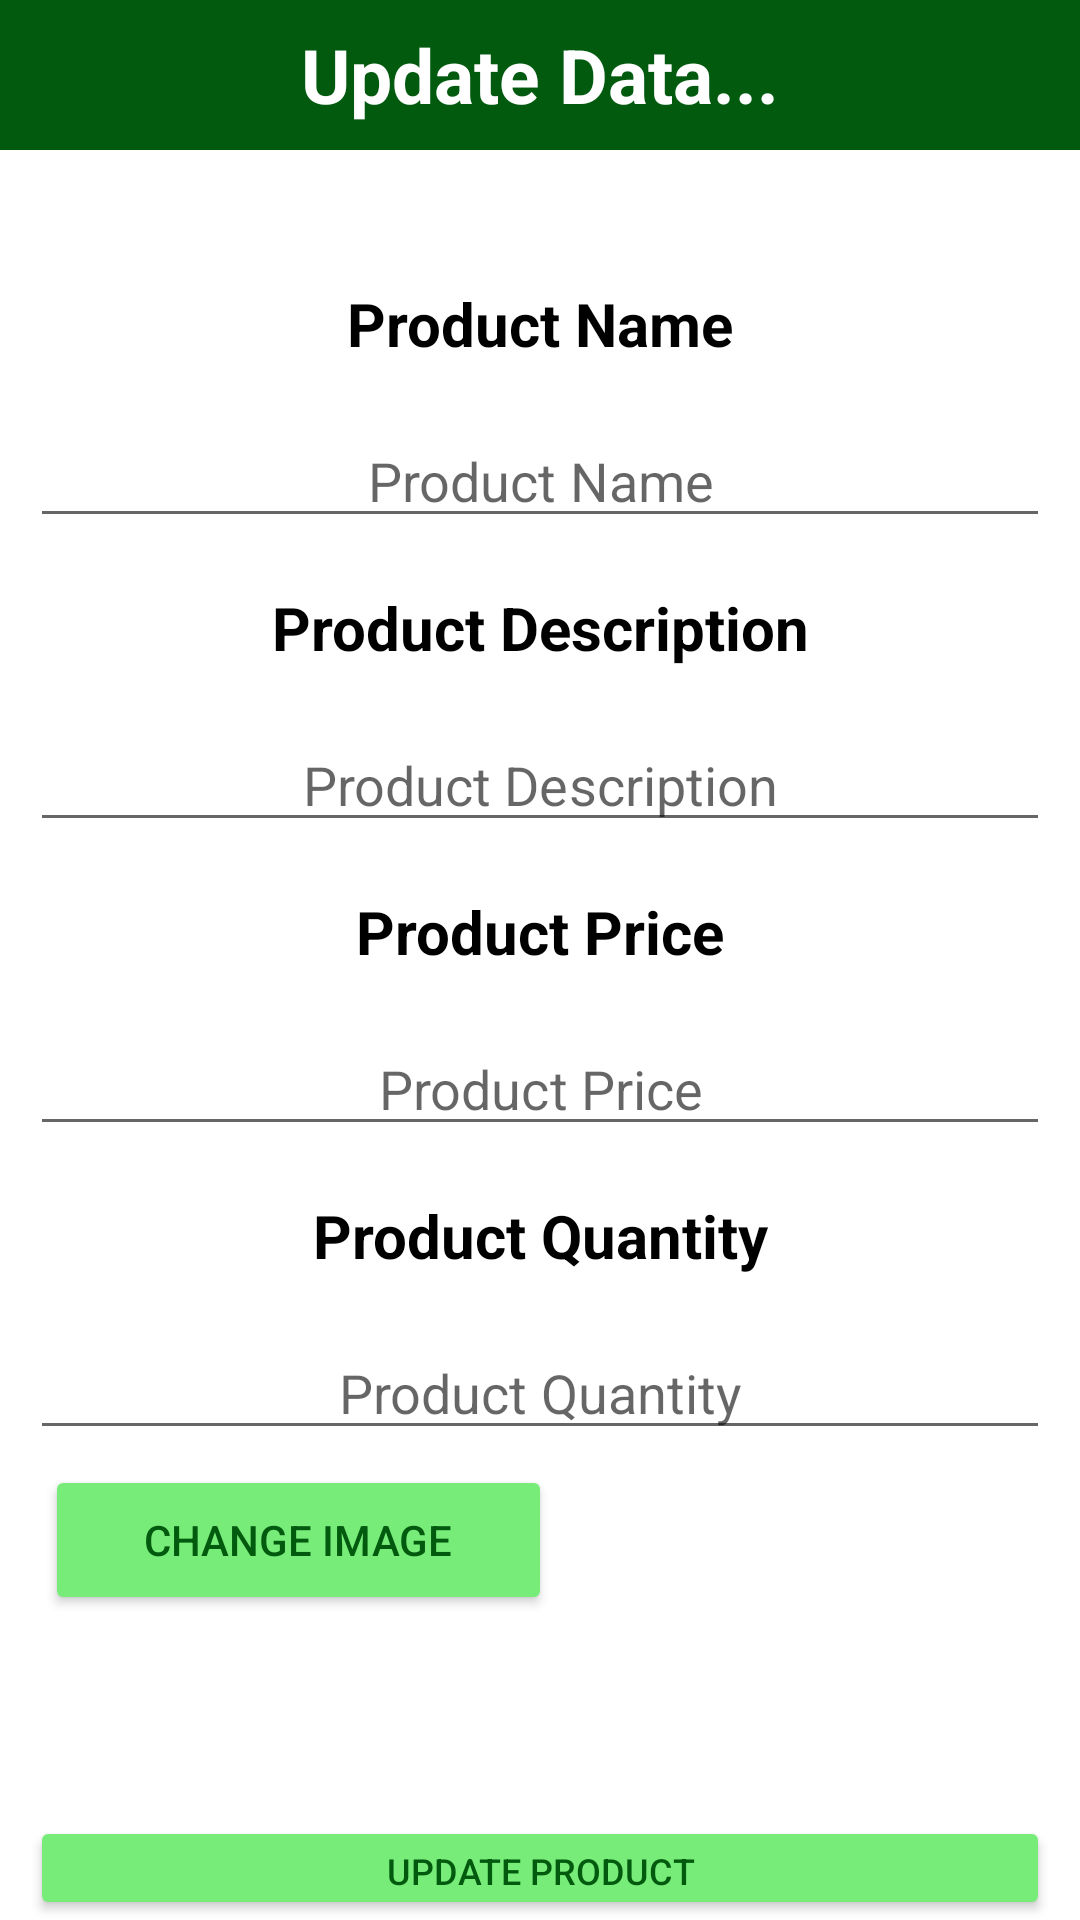

Produce the Android XML layout that renders to this screen, including the resource entries it uses.
<!-- AndroidManifest.xml: application theme Theme.Greenrise_SGP -->
<!-- res/layout/plantupdate.xml -->
<?xml version="1.0" encoding="utf-8"?>
<RelativeLayout xmlns:android="http://schemas.android.com/apk/res/android"
    xmlns:app="http://schemas.android.com/apk/res-auto"
    xmlns:tools="http://schemas.android.com/tools"
    android:layout_width="match_parent"
    android:layout_height="match_parent">

    <TextView
        android:id="@+id/textView7"
        android:layout_width="match_parent"
        android:layout_height="50dp"
        android:layout_marginBottom="28dp"
        android:background="@color/green"
        android:gravity="center"
        android:text="Update Data..."
        android:textColor="@color/white"
        android:textSize="25dp"
        android:textStyle="bold" />


    <Button
        android:id="@+id/update"
        android:layout_width="match_parent"
        android:layout_height="wrap_content"
        android:layout_below="@id/previmage"
        android:layout_marginStart="10dp"
        android:layout_marginEnd="10dp"
        android:backgroundTint="#77EC79"
        android:text="update product"
        android:textColor="#025A0F"
        android:textSize="12sp"
        app:cornerRadius="10dp" />

    <Button
        android:id="@+id/uploadupimg"
        android:layout_width="169dp"
        android:layout_height="50dp"
        android:layout_below="@id/upquantity"
        android:layout_marginStart="15dp"
        android:layout_marginEnd="10dp"
        android:backgroundTint="#77EC79"
        android:text="Change Image"
        android:textColor="#025A0F"
        app:cornerRadius="10dp"
        tools:layout_editor_absoluteX="57dp"
        tools:layout_editor_absoluteY="439dp" />

    <TextView
        android:id="@+id/nameup"
        android:layout_width="match_parent"
        android:layout_height="50dp"
        android:layout_below="@id/textView7"
        android:layout_marginStart="10dp"
        android:layout_marginTop="5dp"
        android:layout_marginEnd="10dp"
        android:layout_marginBottom="5dp"
        android:gravity="center"
        android:text="Product Name"
        android:textColor="@color/black"
        android:textSize="20dp"
        android:textStyle="bold" />

    <EditText
        android:id="@+id/upname"
        android:layout_width="match_parent"
        android:layout_height="wrap_content"
        android:layout_below="@id/nameup"
        android:layout_marginStart="10dp"
        android:layout_marginEnd="10dp"
        android:layout_marginBottom="5dp"
        android:ems="10"
        android:gravity="center"
        android:hint="Product Name"
        android:inputType="textPersonName"
        tools:layout_editor_absoluteX="101dp"
        tools:layout_editor_absoluteY="123dp" />

    <TextView
        android:id="@+id/aboutup"
        android:layout_width="match_parent"
        android:layout_height="50dp"
        android:layout_below="@id/upname"
        android:layout_marginStart="10dp"
        android:layout_marginEnd="10dp"
        android:layout_marginBottom="5dp"
        android:gravity="center"
        android:text="Product Description"
        android:textColor="@color/black"
        android:textSize="20dp"
        android:textStyle="bold" />

    <EditText
        android:id="@+id/upabout"
        android:layout_width="match_parent"
        android:layout_height="wrap_content"
        android:layout_below="@id/aboutup"
        android:layout_marginStart="10dp"
        android:layout_marginEnd="10dp"
        android:layout_marginBottom="5dp"
        android:ems="10"
        android:gravity="center"
        android:hint="Product Description"
        android:inputType="textPersonName"
        tools:layout_editor_absoluteX="101dp"
        tools:layout_editor_absoluteY="189dp" />

    <TextView
        android:id="@+id/priceup"
        android:layout_width="match_parent"
        android:layout_height="50dp"
        android:layout_below="@id/upabout"
        android:layout_marginStart="10dp"
        android:layout_marginEnd="10dp"
        android:layout_marginBottom="5dp"
        android:gravity="center"
        android:text="Product Price"
        android:textColor="@color/black"
        android:textSize="20dp"
        android:textStyle="bold" />

    <EditText
        android:id="@+id/upprice"
        android:layout_width="match_parent"
        android:layout_height="wrap_content"
        android:layout_below="@id/priceup"
        android:layout_marginStart="10dp"
        android:layout_marginEnd="10dp"
        android:layout_marginBottom="5dp"
        android:ems="10"
        android:gravity="center"
        android:hint="Product Price"
        android:inputType="number"
        tools:layout_editor_absoluteX="101dp"
        tools:layout_editor_absoluteY="256dp" />

    <TextView
        android:id="@+id/quantup"
        android:layout_width="match_parent"
        android:layout_height="50dp"
        android:layout_below="@id/upprice"
        android:layout_marginStart="10dp"
        android:layout_marginEnd="10dp"
        android:layout_marginBottom="5dp"
        android:gravity="center"
        android:text="Product Quantity"
        android:textColor="@color/black"
        android:textSize="20dp"
        android:textStyle="bold" />

    <EditText
        android:id="@+id/upquantity"
        android:layout_width="match_parent"
        android:layout_height="wrap_content"
        android:layout_below="@id/quantup"
        android:layout_marginStart="10dp"
        android:layout_marginEnd="10dp"
        android:layout_marginBottom="5dp"
        android:ems="10"
        android:gravity="center"
        android:hint="Product Quantity"
        android:inputType="number"
        tools:layout_editor_absoluteX="101dp"
        tools:layout_editor_absoluteY="324dp" />

    <ImageView
        android:id="@+id/previmage"
        android:layout_width="117dp"
        android:layout_height="117dp"
        android:layout_below="@id/upquantity"
        android:layout_marginStart="25dp"
        android:layout_marginEnd="25dp"
        android:layout_toRightOf="@id/uploadupimg" />

</RelativeLayout>
<!-- resources referenced by this layout -->
<resources>
  <color name="black">#FF000000</color>
  <color name="green">#025A0F</color>
  <color name="white">#FFFFFFFF</color>
  <style name="Theme.Greenrise_SGP" parent="Theme.MaterialComponents.DayNight.NoActionBar">
          
          <item name="colorPrimary">@color/purple_500</item>
          <item name="colorPrimaryVariant">@color/purple_700</item>
          <item name="colorOnPrimary">@color/white</item>
          
          <item name="colorSecondary">@color/teal_200</item>
          <item name="colorSecondaryVariant">@color/teal_700</item>
          <item name="colorOnSecondary">@color/black</item>
          
          <item name="android:statusBarColor" tools:targetApi="l">?attr/colorPrimaryVariant</item>
          
      </style>
  <color name="purple_500">#FF6200EE</color>
  <color name="purple_700">#FF3700B3</color>
  <color name="teal_200">#FF03DAC5</color>
  <color name="teal_700">#FF018786</color>
</resources>
